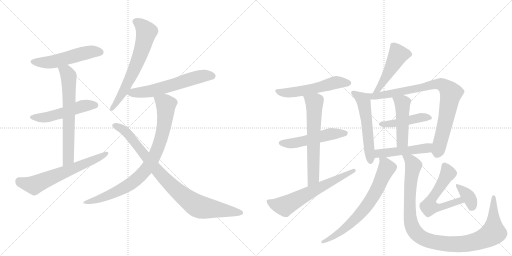
t = 0.00 s
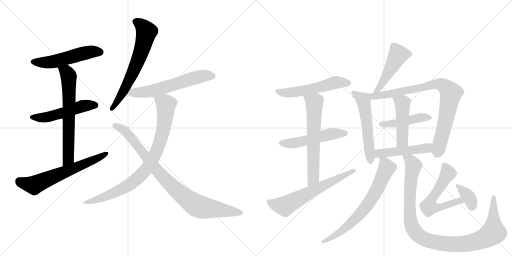
t = 3.33 s
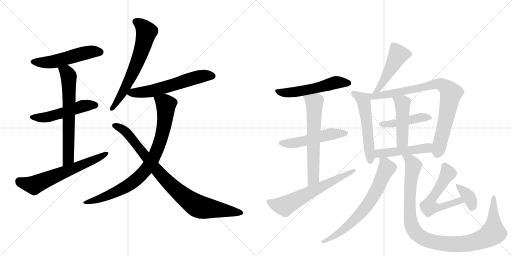
t = 6.65 s
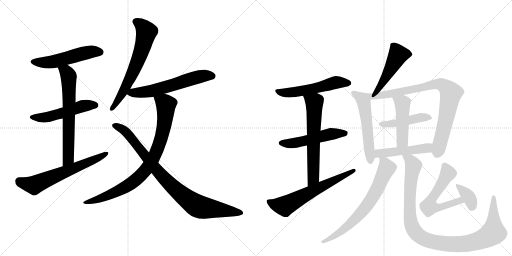
t = 9.97 s
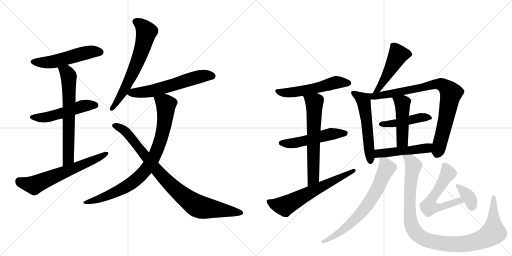
t = 13.30 s
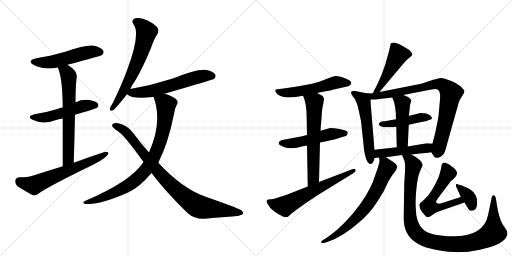
t = 16.62 s

The animated SVG that drew these frames (rendered in a browser with its animation timeline set to each time). Animation: 22 CSS @keyframes rules; one cycle of 16.62 s.

<svg version="1.1" viewBox="0 0 2048 1024" xmlns="http://www.w3.org/2000/svg">
  <g stroke="lightgray" stroke-dasharray="1,1" stroke-width="1" transform="scale(4, 4)">
    <line x1="0" y1="0" x2="256" y2="256"></line>
    <line x1="256" y1="0" x2="0" y2="256"></line>
    <line x1="128" y1="0" x2="128" y2="256"></line>
    <line x1="0" y1="128" x2="256" y2="128"></line>
    <line x1="256" y1="0" x2="512" y2="256"></line>
    <line x1="512" y1="0" x2="256" y2="256"></line>
    <line x1="384" y1="0" x2="384" y2="256"></line>
    <line x1="256" y1="128" x2="512" y2="128"></line>
  </g>
<g transform="scale(1, -1) translate(0, -850)">
   <style type="text/css">
    @keyframes keyframes0 {
      from {
       stroke: black;
       stroke-dashoffset: 530;
       stroke-width: 128;
       }
       63% {
       animation-timing-function: step-end;
       stroke: black;
       stroke-dashoffset: 0;
       stroke-width: 128;
       }
       to {
       stroke: black;
       stroke-width: 1024;
       }
       }
       #make-me-a-hanzi-animation-0 {
         animation: keyframes0 0.681315s both;
         animation-delay: 0.000000s;
         animation-timing-function: linear;
       }
    @keyframes keyframes1 {
      from {
       stroke: black;
       stroke-dashoffset: 513;
       stroke-width: 128;
       }
       63% {
       animation-timing-function: step-end;
       stroke: black;
       stroke-dashoffset: 0;
       stroke-width: 128;
       }
       to {
       stroke: black;
       stroke-width: 1024;
       }
       }
       #make-me-a-hanzi-animation-1 {
         animation: keyframes1 0.667480s both;
         animation-delay: 0.681315s;
         animation-timing-function: linear;
       }
    @keyframes keyframes2 {
      from {
       stroke: black;
       stroke-dashoffset: 662;
       stroke-width: 128;
       }
       68% {
       animation-timing-function: step-end;
       stroke: black;
       stroke-dashoffset: 0;
       stroke-width: 128;
       }
       to {
       stroke: black;
       stroke-width: 1024;
       }
       }
       #make-me-a-hanzi-animation-2 {
         animation: keyframes2 0.788737s both;
         animation-delay: 1.348796s;
         animation-timing-function: linear;
       }
    @keyframes keyframes3 {
      from {
       stroke: black;
       stroke-dashoffset: 635;
       stroke-width: 128;
       }
       67% {
       animation-timing-function: step-end;
       stroke: black;
       stroke-dashoffset: 0;
       stroke-width: 128;
       }
       to {
       stroke: black;
       stroke-width: 1024;
       }
       }
       #make-me-a-hanzi-animation-3 {
         animation: keyframes3 0.766764s both;
         animation-delay: 2.137533s;
         animation-timing-function: linear;
       }
    @keyframes keyframes4 {
      from {
       stroke: black;
       stroke-dashoffset: 652;
       stroke-width: 128;
       }
       68% {
       animation-timing-function: step-end;
       stroke: black;
       stroke-dashoffset: 0;
       stroke-width: 128;
       }
       to {
       stroke: black;
       stroke-width: 1024;
       }
       }
       #make-me-a-hanzi-animation-4 {
         animation: keyframes4 0.780599s both;
         animation-delay: 2.904297s;
         animation-timing-function: linear;
       }
    @keyframes keyframes5 {
      from {
       stroke: black;
       stroke-dashoffset: 601;
       stroke-width: 128;
       }
       66% {
       animation-timing-function: step-end;
       stroke: black;
       stroke-dashoffset: 0;
       stroke-width: 128;
       }
       to {
       stroke: black;
       stroke-width: 1024;
       }
       }
       #make-me-a-hanzi-animation-5 {
         animation: keyframes5 0.739095s both;
         animation-delay: 3.684896s;
         animation-timing-function: linear;
       }
    @keyframes keyframes6 {
      from {
       stroke: black;
       stroke-dashoffset: 848;
       stroke-width: 128;
       }
       73% {
       animation-timing-function: step-end;
       stroke: black;
       stroke-dashoffset: 0;
       stroke-width: 128;
       }
       to {
       stroke: black;
       stroke-width: 1024;
       }
       }
       #make-me-a-hanzi-animation-6 {
         animation: keyframes6 0.940104s both;
         animation-delay: 4.423991s;
         animation-timing-function: linear;
       }
    @keyframes keyframes7 {
      from {
       stroke: black;
       stroke-dashoffset: 898;
       stroke-width: 128;
       }
       75% {
       animation-timing-function: step-end;
       stroke: black;
       stroke-dashoffset: 0;
       stroke-width: 128;
       }
       to {
       stroke: black;
       stroke-width: 1024;
       }
       }
       #make-me-a-hanzi-animation-7 {
         animation: keyframes7 0.980794s both;
         animation-delay: 5.364095s;
         animation-timing-function: linear;
       }
    @keyframes keyframes8 {
      from {
       stroke: black;
       stroke-dashoffset: 545;
       stroke-width: 128;
       }
       64% {
       animation-timing-function: step-end;
       stroke: black;
       stroke-dashoffset: 0;
       stroke-width: 128;
       }
       to {
       stroke: black;
       stroke-width: 1024;
       }
       }
       #make-me-a-hanzi-animation-8 {
         animation: keyframes8 0.693522s both;
         animation-delay: 6.344889s;
         animation-timing-function: linear;
       }
    @keyframes keyframes9 {
      from {
       stroke: black;
       stroke-dashoffset: 519;
       stroke-width: 128;
       }
       63% {
       animation-timing-function: step-end;
       stroke: black;
       stroke-dashoffset: 0;
       stroke-width: 128;
       }
       to {
       stroke: black;
       stroke-width: 1024;
       }
       }
       #make-me-a-hanzi-animation-9 {
         animation: keyframes9 0.672363s both;
         animation-delay: 7.038411s;
         animation-timing-function: linear;
       }
    @keyframes keyframes10 {
      from {
       stroke: black;
       stroke-dashoffset: 634;
       stroke-width: 128;
       }
       67% {
       animation-timing-function: step-end;
       stroke: black;
       stroke-dashoffset: 0;
       stroke-width: 128;
       }
       to {
       stroke: black;
       stroke-width: 1024;
       }
       }
       #make-me-a-hanzi-animation-10 {
         animation: keyframes10 0.765951s both;
         animation-delay: 7.710775s;
         animation-timing-function: linear;
       }
    @keyframes keyframes11 {
      from {
       stroke: black;
       stroke-dashoffset: 636;
       stroke-width: 128;
       }
       67% {
       animation-timing-function: step-end;
       stroke: black;
       stroke-dashoffset: 0;
       stroke-width: 128;
       }
       to {
       stroke: black;
       stroke-width: 1024;
       }
       }
       #make-me-a-hanzi-animation-11 {
         animation: keyframes11 0.767578s both;
         animation-delay: 8.476725s;
         animation-timing-function: linear;
       }
    @keyframes keyframes12 {
      from {
       stroke: black;
       stroke-dashoffset: 481;
       stroke-width: 128;
       }
       61% {
       animation-timing-function: step-end;
       stroke: black;
       stroke-dashoffset: 0;
       stroke-width: 128;
       }
       to {
       stroke: black;
       stroke-width: 1024;
       }
       }
       #make-me-a-hanzi-animation-12 {
         animation: keyframes12 0.641439s both;
         animation-delay: 9.244303s;
         animation-timing-function: linear;
       }
    @keyframes keyframes13 {
      from {
       stroke: black;
       stroke-dashoffset: 549;
       stroke-width: 128;
       }
       64% {
       animation-timing-function: step-end;
       stroke: black;
       stroke-dashoffset: 0;
       stroke-width: 128;
       }
       to {
       stroke: black;
       stroke-width: 1024;
       }
       }
       #make-me-a-hanzi-animation-13 {
         animation: keyframes13 0.696777s both;
         animation-delay: 9.885742s;
         animation-timing-function: linear;
       }
    @keyframes keyframes14 {
      from {
       stroke: black;
       stroke-dashoffset: 851;
       stroke-width: 128;
       }
       73% {
       animation-timing-function: step-end;
       stroke: black;
       stroke-dashoffset: 0;
       stroke-width: 128;
       }
       to {
       stroke: black;
       stroke-width: 1024;
       }
       }
       #make-me-a-hanzi-animation-14 {
         animation: keyframes14 0.942546s both;
         animation-delay: 10.582520s;
         animation-timing-function: linear;
       }
    @keyframes keyframes15 {
      from {
       stroke: black;
       stroke-dashoffset: 453;
       stroke-width: 128;
       }
       60% {
       animation-timing-function: step-end;
       stroke: black;
       stroke-dashoffset: 0;
       stroke-width: 128;
       }
       to {
       stroke: black;
       stroke-width: 1024;
       }
       }
       #make-me-a-hanzi-animation-15 {
         animation: keyframes15 0.618652s both;
         animation-delay: 11.525065s;
         animation-timing-function: linear;
       }
    @keyframes keyframes16 {
      from {
       stroke: black;
       stroke-dashoffset: 468;
       stroke-width: 128;
       }
       60% {
       animation-timing-function: step-end;
       stroke: black;
       stroke-dashoffset: 0;
       stroke-width: 128;
       }
       to {
       stroke: black;
       stroke-width: 1024;
       }
       }
       #make-me-a-hanzi-animation-16 {
         animation: keyframes16 0.630859s both;
         animation-delay: 12.143717s;
         animation-timing-function: linear;
       }
    @keyframes keyframes17 {
      from {
       stroke: black;
       stroke-dashoffset: 487;
       stroke-width: 128;
       }
       61% {
       animation-timing-function: step-end;
       stroke: black;
       stroke-dashoffset: 0;
       stroke-width: 128;
       }
       to {
       stroke: black;
       stroke-width: 1024;
       }
       }
       #make-me-a-hanzi-animation-17 {
         animation: keyframes17 0.646322s both;
         animation-delay: 12.774577s;
         animation-timing-function: linear;
       }
    @keyframes keyframes18 {
      from {
       stroke: black;
       stroke-dashoffset: 700;
       stroke-width: 128;
       }
       69% {
       animation-timing-function: step-end;
       stroke: black;
       stroke-dashoffset: 0;
       stroke-width: 128;
       }
       to {
       stroke: black;
       stroke-width: 1024;
       }
       }
       #make-me-a-hanzi-animation-18 {
         animation: keyframes18 0.819661s both;
         animation-delay: 13.420898s;
         animation-timing-function: linear;
       }
    @keyframes keyframes19 {
      from {
       stroke: black;
       stroke-dashoffset: 1060;
       stroke-width: 128;
       }
       78% {
       animation-timing-function: step-end;
       stroke: black;
       stroke-dashoffset: 0;
       stroke-width: 128;
       }
       to {
       stroke: black;
       stroke-width: 1024;
       }
       }
       #make-me-a-hanzi-animation-19 {
         animation: keyframes19 1.112630s both;
         animation-delay: 14.240560s;
         animation-timing-function: linear;
       }
    @keyframes keyframes20 {
      from {
       stroke: black;
       stroke-dashoffset: 580;
       stroke-width: 128;
       }
       65% {
       animation-timing-function: step-end;
       stroke: black;
       stroke-dashoffset: 0;
       stroke-width: 128;
       }
       to {
       stroke: black;
       stroke-width: 1024;
       }
       }
       #make-me-a-hanzi-animation-20 {
         animation: keyframes20 0.722005s both;
         animation-delay: 15.353190s;
         animation-timing-function: linear;
       }
    @keyframes keyframes21 {
      from {
       stroke: black;
       stroke-dashoffset: 366;
       stroke-width: 128;
       }
       54% {
       animation-timing-function: step-end;
       stroke: black;
       stroke-dashoffset: 0;
       stroke-width: 128;
       }
       to {
       stroke: black;
       stroke-width: 1024;
       }
       }
       #make-me-a-hanzi-animation-21 {
         animation: keyframes21 0.547852s both;
         animation-delay: 16.075195s;
         animation-timing-function: linear;
       }
</style>
<path d="M 270 591 Q 405 627 409 630 Q 418 640 412 649 Q 403 662 370 668 Q 342 671 261 643 Q 197 625 145 617 Q 105 607 135 590 Q 177 569 231 580 L 270 591 Z" fill="lightgray"></path> 
<path d="M 300 391 Q 384 415 389 420 Q 396 427 392 435 Q 385 445 357 450 Q 329 454 303 441 Q 302 441 302 440 L 251 420 Q 241 419 230 414 Q 188 401 138 393 Q 105 384 130 371 Q 172 350 221 369 Q 234 373 251 376 L 300 391 Z" fill="lightgray"></path> 
<path d="M 295 199 Q 298 302 300 391 L 302 440 Q 302 495 306 536 Q 315 563 270 591 C 245 608 220 608 231 580 Q 250 540 251 420 L 251 376 Q 251 303 251 185 C 251 155 294 169 295 199 Z" fill="lightgray"></path> 
<path d="M 251 185 Q 193 167 130 147 Q 111 141 77 141 Q 64 140 61 128 Q 60 113 70 105 Q 95 89 131 69 Q 141 66 155 76 Q 185 100 376 193 Q 401 205 420 220 Q 433 229 434 239 Q 428 245 415 241 Q 357 222 295 199 L 251 185 Z" fill="lightgray"></path> 
<path d="M 521 494 Q 528 510 540 526 Q 571 578 604 658 Q 616 695 630 714 Q 637 726 630 739 Q 623 751 590 768 Q 559 781 541 777 Q 522 771 535 751 Q 562 715 510 574 Q 486 508 449 434 Q 440 422 440 415 Q 439 403 452 409 Q 462 415 508 473 L 521 494 Z" fill="lightgray"></path> 
<path d="M 658 475 Q 853 532 857 535 Q 866 545 860 553 Q 851 566 820 571 Q 790 575 688 535 Q 604 508 521 494 C 491 489 486 488 508 473 Q 529 452 610 462 Q 611 463 614 463 L 658 475 Z" fill="lightgray"></path> 
<path d="M 574 202 Q 523 124 346 49 Q 318 36 350 34 Q 398 31 508 78 Q 509 79 514 81 Q 557 100 606 158 L 633 199 Q 673 277 696 394 Q 700 419 707 431 Q 714 438 708 449 Q 695 465 658 475 C 629 484 605 492 614 463 Q 651 363 596 240 L 574 202 Z" fill="lightgray"></path> 
<path d="M 606 158 Q 658 88 750 -2 Q 781 -30 829 -24 Q 893 -18 940 -15 Q 955 -14 969 -8 Q 978 -1 965 9 Q 949 19 817 65 Q 727 98 633 199 L 596 240 Q 563 277 530 321 Q 509 349 472 357 Q 460 360 450 353 Q 446 346 454 339 Q 461 332 470 326 Q 494 314 574 202 L 606 158 Z" fill="lightgray"></path> 
<path d="M 1268 478 L 1302 485 Q 1314 486 1353 496 L 1384 503 Q 1395 504 1399 509 Q 1405 510 1405 519 Q 1405 528 1380 537 Q 1355 546 1344.5 546 Q 1334 546 1295.5 530.5 Q 1257 515 1182 503 L 1127 495 L 1108 493 Q 1093 490 1110 473 Q 1127 456 1182 462 L 1212 467 L 1268 478 Z" fill="lightgray"></path> 
<path d="M 1280 280 L 1305 285 Q 1341 292 1362 300 L 1380 305 Q 1391 308 1391 321 Q 1388 330 1357 334.5 Q 1326 339 1320 338 L 1282 327 L 1228 310 L 1204 304 L 1134 291 Q 1116 287 1115 280 Q 1113 271 1130.5 264 Q 1148 257 1157 257 Q 1166 257 1188 259 Q 1206 264 1228 268 L 1280 280 Z" fill="lightgray"></path> 
<path d="M 1276 122 L 1280 280 L 1282 327 L 1288 405 Q 1289 417 1293 435 Q 1297 452 1295 458 Q 1293 464 1288 468 Q 1282 471 1268 478 C 1241 492 1200 495 1212 467 L 1217 455 Q 1224 432 1226 404 L 1227 362 L 1228 310 L 1228 268 L 1231 104 C 1232 74 1275 92 1276 122 Z" fill="lightgray"></path> 
<path d="M 1231 104 L 1147 71 L 1094 54 L 1074 52 L 1068 50 Q 1064 46 1071 33 Q 1077 20 1096.5 5.5 Q 1116 -9 1131.5 -15.5 Q 1147 -22 1155.5 -13.5 Q 1164 -5 1186 11 L 1222 37 L 1270 69 L 1413 157 Q 1426 165 1422 171 Q 1418 177 1409 173 L 1276 122 L 1231 104 Z" fill="lightgray"></path> 
<path d="M 1518 482 L 1604 584 Q 1622 607 1635 617 Q 1647 627 1649 631 Q 1650 635 1645 641 Q 1640 650 1629 655 Q 1589 680 1575 680 Q 1567 678 1564 677 Q 1561 674 1561 668 Q 1560 661 1553 634 Q 1531 548 1491 477 C 1476 451 1499 459 1518 482 Z" fill="lightgray"></path> 
<path d="M 1473 476 L 1440 482 L 1417 487 Q 1394 487 1412 464 Q 1419 456 1423 446 Q 1429 436 1435 408 Q 1441 379 1444 366 L 1456 254 Q 1456 250 1460 231 Q 1468 194 1483 194 Q 1491 194 1499 218 L 1498 251 L 1483 432 Q 1483 440 1482 452 C 1480 475 1480 475 1473 476 Z" fill="lightgray"></path> 
<path d="M 1613 470 L 1720 491 Q 1744 495 1748 493 Q 1752 491 1756 487 L 1760 475 Q 1761 468 1760 452 L 1754 386 L 1752 374 L 1741 319 L 1730 276 C 1723 247 1722 245 1725 241 L 1737 223 Q 1741 216 1758 221 Q 1767 226 1774 233 Q 1780 240 1788 273 L 1835 440 Q 1838 450 1848 465 Q 1858 479 1858 484 Q 1858 489 1846 501 Q 1834 513 1805 526 Q 1775 538 1764 538 Q 1752 537 1718 526 Q 1684 515 1680 514 L 1518 482 L 1491 477 L 1473 476 C 1443 474 1452 452 1482 452 L 1504 452 Q 1511 454 1569 460 L 1613 470 Z" fill="lightgray"></path> 
<path d="M 1635 351 L 1636 351 L 1657 356 L 1696 364 Q 1707 365 1716 370 Q 1728 374 1728 377.5 Q 1728 381 1720 389 Q 1714 393 1701 397 L 1689 397 L 1687 398 L 1682 398 L 1666 394 Q 1638 387 1636 387 L 1584 373 L 1539 365 L 1526 364 Q 1519 361 1515 354 Q 1514 351 1521 346 Q 1528 341 1553 341 L 1571 341 Q 1575 343 1585 343 L 1635 351 Z" fill="lightgray"></path> 
<path d="M 1631 264 L 1635 351 L 1636 387 L 1636 392 L 1639 417 L 1640 429 Q 1645 446 1645 449 Q 1642 460 1613 470 C 1585 480 1557 487 1569 460 Q 1584 430 1584 373 L 1585 343 L 1587 261 C 1588 231 1630 234 1631 264 Z" fill="lightgray"></path> 
<path d="M 1730 276 L 1707 277 L 1631 264 L 1587 261 L 1498 251 C 1468 248 1469 214 1499 218 L 1516 220 L 1544 221 L 1608 230 L 1645 232 L 1690 237 Q 1698 237 1725 241 C 1755 245 1760 275 1730 276 Z" fill="lightgray"></path> 
<path d="M 1516 220 L 1518 208 Q 1519 205 1510 175 L 1491 121 Q 1480 96 1462 65 Q 1416 -8 1351 -67 Q 1323 -90 1301 -105 L 1290 -111 Q 1282 -117 1286 -121 Q 1290 -124 1296 -122 L 1309 -118 Q 1373 -97 1445 -32 Q 1479 -1 1498 27 Q 1517 54 1535 85 L 1553 123 Q 1567 148 1576 158 Q 1585 168 1588 179 Q 1591 190 1573 202 L 1544 221 C 1519 237 1513 241 1516 220 Z" fill="lightgray"></path> 
<path d="M 1608 230 L 1616 211 Q 1622 199 1620 164 L 1617 116 L 1615 -12 Q 1613 -53 1627 -80 Q 1654 -134 1747 -150 Q 1796 -159 1834 -159 Q 1871 -159 1920 -149 Q 1968 -138 1992 -126 Q 2015 -114 2023 -102 Q 2030 -89 2030 -85 Q 2029 -80 2027 -72 L 2011 -48 Q 1996 -24 1987 33 L 1984 54 Q 1981 69 1975 69 Q 1968 69 1966 56 L 1952 -11 Q 1935 -95 1813 -95 Q 1726 -95 1695 -70 Q 1663 -44 1663 20 Q 1661 52 1666 99 Q 1671 146 1681 167 Q 1690 187 1690 189 Q 1690 201 1675 213 Q 1660 225 1645 232 C 1619 247 1597 258 1608 230 Z" fill="lightgray"></path> 
<path d="M 1744 44 Q 1745 48 1750 54 L 1757 64 L 1804 126 Q 1806 128 1816 136 Q 1825 144 1828 154 Q 1831 163 1814 179 Q 1797 195 1780 200 Q 1769 200 1767 192 Q 1767 191 1763 171 Q 1758 150 1753 138 Q 1725 75 1695 50 Q 1680 37 1679 36 Q 1674 18 1690 0 Q 1705 -19 1710 -19 Q 1715 -19 1722 -15 L 1735 -6 Q 1743 0 1757 5 L 1858 40 C 1886 50 1872 71 1843 62 L 1772 39 Q 1744 30 1744 44 Z" fill="lightgray"></path> 
<path d="M 1858 40 L 1865 28 Q 1875 12 1877.5 9.5 Q 1880 7 1888.5 7 Q 1897 7 1903 15.5 Q 1909 24 1909 40.5 Q 1909 57 1901.5 70.5 Q 1894 84 1881 92 Q 1868 100 1847.5 108 Q 1827 116 1825 114 Q 1822 108 1825 102 L 1830 92 L 1843 62 L 1858 40 Z" fill="lightgray"></path> 
      <clipPath id="make-me-a-hanzi-clip-0">
      <path d="M 270 591 Q 405 627 409 630 Q 418 640 412 649 Q 403 662 370 668 Q 342 671 261 643 Q 197 625 145 617 Q 105 607 135 590 Q 177 569 231 580 L 270 591 Z" fill="lightgray"></path>
      </clipPath>
      <path clip-path="url(#make-me-a-hanzi-clip-0)" d="M 137 605 L 159 600 L 206 602 L 347 640 L 389 644 L 404 639 " fill="none" id="make-me-a-hanzi-animation-0" stroke-dasharray="402 804" stroke-linecap="round"></path>

      <clipPath id="make-me-a-hanzi-clip-1">
      <path d="M 300 391 Q 384 415 389 420 Q 396 427 392 435 Q 385 445 357 450 Q 329 454 303 441 Q 302 441 302 440 L 251 420 Q 241 419 230 414 Q 188 401 138 393 Q 105 384 130 371 Q 172 350 221 369 Q 234 373 251 376 L 300 391 Z" fill="lightgray"></path>
      </clipPath>
      <path clip-path="url(#make-me-a-hanzi-clip-1)" d="M 132 383 L 155 378 L 193 382 L 338 427 L 381 429 " fill="none" id="make-me-a-hanzi-animation-1" stroke-dasharray="385 770" stroke-linecap="round"></path>

      <clipPath id="make-me-a-hanzi-clip-2">
      <path d="M 295 199 Q 298 302 300 391 L 302 440 Q 302 495 306 536 Q 315 563 270 591 C 245 608 220 608 231 580 Q 250 540 251 420 L 251 376 Q 251 303 251 185 C 251 155 294 169 295 199 Z" fill="lightgray"></path>
      </clipPath>
      <path clip-path="url(#make-me-a-hanzi-clip-2)" d="M 238 578 L 266 561 L 275 545 L 274 223 L 256 195 " fill="none" id="make-me-a-hanzi-animation-2" stroke-dasharray="534 1068" stroke-linecap="round"></path>

      <clipPath id="make-me-a-hanzi-clip-3">
      <path d="M 251 185 Q 193 167 130 147 Q 111 141 77 141 Q 64 140 61 128 Q 60 113 70 105 Q 95 89 131 69 Q 141 66 155 76 Q 185 100 376 193 Q 401 205 420 220 Q 433 229 434 239 Q 428 245 415 241 Q 357 222 295 199 L 251 185 Z" fill="lightgray"></path>
      </clipPath>
      <path clip-path="url(#make-me-a-hanzi-clip-3)" d="M 77 125 L 113 113 L 142 112 L 428 236 " fill="none" id="make-me-a-hanzi-animation-3" stroke-dasharray="507 1014" stroke-linecap="round"></path>

      <clipPath id="make-me-a-hanzi-clip-4">
      <path d="M 521 494 Q 528 510 540 526 Q 571 578 604 658 Q 616 695 630 714 Q 637 726 630 739 Q 623 751 590 768 Q 559 781 541 777 Q 522 771 535 751 Q 562 715 510 574 Q 486 508 449 434 Q 440 422 440 415 Q 439 403 452 409 Q 462 415 508 473 L 521 494 Z" fill="lightgray"></path>
      </clipPath>
      <path clip-path="url(#make-me-a-hanzi-clip-4)" d="M 544 763 L 572 743 L 586 722 L 571 663 L 545 590 L 502 499 L 449 417 " fill="none" id="make-me-a-hanzi-animation-4" stroke-dasharray="524 1048" stroke-linecap="round"></path>

      <clipPath id="make-me-a-hanzi-clip-5">
      <path d="M 658 475 Q 853 532 857 535 Q 866 545 860 553 Q 851 566 820 571 Q 790 575 688 535 Q 604 508 521 494 C 491 489 486 488 508 473 Q 529 452 610 462 Q 611 463 614 463 L 658 475 Z" fill="lightgray"></path>
      </clipPath>
      <path clip-path="url(#make-me-a-hanzi-clip-5)" d="M 516 476 L 577 481 L 666 500 L 810 546 L 852 544 " fill="none" id="make-me-a-hanzi-animation-5" stroke-dasharray="473 946" stroke-linecap="round"></path>

      <clipPath id="make-me-a-hanzi-clip-6">
      <path d="M 574 202 Q 523 124 346 49 Q 318 36 350 34 Q 398 31 508 78 Q 509 79 514 81 Q 557 100 606 158 L 633 199 Q 673 277 696 394 Q 700 419 707 431 Q 714 438 708 449 Q 695 465 658 475 C 629 484 605 492 614 463 Q 651 363 596 240 L 574 202 Z" fill="lightgray"></path>
      </clipPath>
      <path clip-path="url(#make-me-a-hanzi-clip-6)" d="M 623 458 L 664 431 L 661 374 L 640 280 L 595 187 L 547 134 L 490 94 L 423 64 L 355 43 " fill="none" id="make-me-a-hanzi-animation-6" stroke-dasharray="720 1440" stroke-linecap="round"></path>

      <clipPath id="make-me-a-hanzi-clip-7">
      <path d="M 606 158 Q 658 88 750 -2 Q 781 -30 829 -24 Q 893 -18 940 -15 Q 955 -14 969 -8 Q 978 -1 965 9 Q 949 19 817 65 Q 727 98 633 199 L 596 240 Q 563 277 530 321 Q 509 349 472 357 Q 460 360 450 353 Q 446 346 454 339 Q 461 332 470 326 Q 494 314 574 202 L 606 158 Z" fill="lightgray"></path>
      </clipPath>
      <path clip-path="url(#make-me-a-hanzi-clip-7)" d="M 458 348 L 505 321 L 664 129 L 774 35 L 809 20 L 963 -1 " fill="none" id="make-me-a-hanzi-animation-7" stroke-dasharray="770 1540" stroke-linecap="round"></path>

      <clipPath id="make-me-a-hanzi-clip-8">
      <path d="M 1268 478 L 1302 485 Q 1314 486 1353 496 L 1384 503 Q 1395 504 1399 509 Q 1405 510 1405 519 Q 1405 528 1380 537 Q 1355 546 1344.5 546 Q 1334 546 1295.5 530.5 Q 1257 515 1182 503 L 1127 495 L 1108 493 Q 1093 490 1110 473 Q 1127 456 1182 462 L 1212 467 L 1268 478 Z" fill="lightgray"></path>
      </clipPath>
      <path clip-path="url(#make-me-a-hanzi-clip-8)" d="M 1111 483 L 1170 480 L 1344 520 L 1395 518 " fill="none" id="make-me-a-hanzi-animation-8" stroke-dasharray="417 834" stroke-linecap="round"></path>

      <clipPath id="make-me-a-hanzi-clip-9">
      <path d="M 1280 280 L 1305 285 Q 1341 292 1362 300 L 1380 305 Q 1391 308 1391 321 Q 1388 330 1357 334.5 Q 1326 339 1320 338 L 1282 327 L 1228 310 L 1204 304 L 1134 291 Q 1116 287 1115 280 Q 1113 271 1130.5 264 Q 1148 257 1157 257 Q 1166 257 1188 259 Q 1206 264 1228 268 L 1280 280 Z" fill="lightgray"></path>
      </clipPath>
      <path clip-path="url(#make-me-a-hanzi-clip-9)" d="M 1124 278 L 1177 277 L 1320 313 L 1382 318 " fill="none" id="make-me-a-hanzi-animation-9" stroke-dasharray="391 782" stroke-linecap="round"></path>

      <clipPath id="make-me-a-hanzi-clip-10">
      <path d="M 1276 122 L 1280 280 L 1282 327 L 1288 405 Q 1289 417 1293 435 Q 1297 452 1295 458 Q 1293 464 1288 468 Q 1282 471 1268 478 C 1241 492 1200 495 1212 467 L 1217 455 Q 1224 432 1226 404 L 1227 362 L 1228 310 L 1228 268 L 1231 104 C 1232 74 1275 92 1276 122 Z" fill="lightgray"></path>
      </clipPath>
      <path clip-path="url(#make-me-a-hanzi-clip-10)" d="M 1220 463 L 1258 440 L 1254 146 L 1252 134 L 1235 112 " fill="none" id="make-me-a-hanzi-animation-10" stroke-dasharray="506 1012" stroke-linecap="round"></path>

      <clipPath id="make-me-a-hanzi-clip-11">
      <path d="M 1231 104 L 1147 71 L 1094 54 L 1074 52 L 1068 50 Q 1064 46 1071 33 Q 1077 20 1096.5 5.5 Q 1116 -9 1131.5 -15.5 Q 1147 -22 1155.5 -13.5 Q 1164 -5 1186 11 L 1222 37 L 1270 69 L 1413 157 Q 1426 165 1422 171 Q 1418 177 1409 173 L 1276 122 L 1231 104 Z" fill="lightgray"></path>
      </clipPath>
      <path clip-path="url(#make-me-a-hanzi-clip-11)" d="M 1073 46 L 1095 33 L 1143 28 L 1415 168 " fill="none" id="make-me-a-hanzi-animation-11" stroke-dasharray="508 1016" stroke-linecap="round"></path>

      <clipPath id="make-me-a-hanzi-clip-12">
      <path d="M 1518 482 L 1604 584 Q 1622 607 1635 617 Q 1647 627 1649 631 Q 1650 635 1645 641 Q 1640 650 1629 655 Q 1589 680 1575 680 Q 1567 678 1564 677 Q 1561 674 1561 668 Q 1560 661 1553 634 Q 1531 548 1491 477 C 1476 451 1499 459 1518 482 Z" fill="lightgray"></path>
      </clipPath>
      <path clip-path="url(#make-me-a-hanzi-clip-12)" d="M 1640 633 L 1592 630 L 1523 507 L 1497 482 " fill="none" id="make-me-a-hanzi-animation-12" stroke-dasharray="353 706" stroke-linecap="round"></path>

      <clipPath id="make-me-a-hanzi-clip-13">
      <path d="M 1473 476 L 1440 482 L 1417 487 Q 1394 487 1412 464 Q 1419 456 1423 446 Q 1429 436 1435 408 Q 1441 379 1444 366 L 1456 254 Q 1456 250 1460 231 Q 1468 194 1483 194 Q 1491 194 1499 218 L 1498 251 L 1483 432 Q 1483 440 1482 452 C 1480 475 1480 475 1473 476 Z" fill="lightgray"></path>
      </clipPath>
      <path clip-path="url(#make-me-a-hanzi-clip-13)" d="M 1415 475 L 1455 445 L 1482 204 " fill="none" id="make-me-a-hanzi-animation-13" stroke-dasharray="421 842" stroke-linecap="round"></path>

      <clipPath id="make-me-a-hanzi-clip-14">
      <path d="M 1613 470 L 1720 491 Q 1744 495 1748 493 Q 1752 491 1756 487 L 1760 475 Q 1761 468 1760 452 L 1754 386 L 1752 374 L 1741 319 L 1730 276 C 1723 247 1722 245 1725 241 L 1737 223 Q 1741 216 1758 221 Q 1767 226 1774 233 Q 1780 240 1788 273 L 1835 440 Q 1838 450 1848 465 Q 1858 479 1858 484 Q 1858 489 1846 501 Q 1834 513 1805 526 Q 1775 538 1764 538 Q 1752 537 1718 526 Q 1684 515 1680 514 L 1518 482 L 1491 477 L 1473 476 C 1443 474 1452 452 1482 452 L 1504 452 Q 1511 454 1569 460 L 1613 470 Z" fill="lightgray"></path>
      </clipPath>
      <path clip-path="url(#make-me-a-hanzi-clip-14)" d="M 1478 471 L 1490 464 L 1538 470 L 1733 513 L 1762 513 L 1785 501 L 1804 477 L 1786 380 L 1749 236 " fill="none" id="make-me-a-hanzi-animation-14" stroke-dasharray="723 1446" stroke-linecap="round"></path>

      <clipPath id="make-me-a-hanzi-clip-15">
      <path d="M 1635 351 L 1636 351 L 1657 356 L 1696 364 Q 1707 365 1716 370 Q 1728 374 1728 377.5 Q 1728 381 1720 389 Q 1714 393 1701 397 L 1689 397 L 1687 398 L 1682 398 L 1666 394 Q 1638 387 1636 387 L 1584 373 L 1539 365 L 1526 364 Q 1519 361 1515 354 Q 1514 351 1521 346 Q 1528 341 1553 341 L 1571 341 Q 1575 343 1585 343 L 1635 351 Z" fill="lightgray"></path>
      </clipPath>
      <path clip-path="url(#make-me-a-hanzi-clip-15)" d="M 1524 355 L 1589 358 L 1682 380 L 1718 379 " fill="none" id="make-me-a-hanzi-animation-15" stroke-dasharray="325 650" stroke-linecap="round"></path>

      <clipPath id="make-me-a-hanzi-clip-16">
      <path d="M 1631 264 L 1635 351 L 1636 387 L 1636 392 L 1639 417 L 1640 429 Q 1645 446 1645 449 Q 1642 460 1613 470 C 1585 480 1557 487 1569 460 Q 1584 430 1584 373 L 1585 343 L 1587 261 C 1588 231 1630 234 1631 264 Z" fill="lightgray"></path>
      </clipPath>
      <path clip-path="url(#make-me-a-hanzi-clip-16)" d="M 1577 457 L 1609 437 L 1609 285 L 1594 268 " fill="none" id="make-me-a-hanzi-animation-16" stroke-dasharray="340 680" stroke-linecap="round"></path>

      <clipPath id="make-me-a-hanzi-clip-17">
      <path d="M 1730 276 L 1707 277 L 1631 264 L 1587 261 L 1498 251 C 1468 248 1469 214 1499 218 L 1516 220 L 1544 221 L 1608 230 L 1645 232 L 1690 237 Q 1698 237 1725 241 C 1755 245 1760 275 1730 276 Z" fill="lightgray"></path>
      </clipPath>
      <path clip-path="url(#make-me-a-hanzi-clip-17)" d="M 1503 224 L 1522 237 L 1708 258 L 1724 271 " fill="none" id="make-me-a-hanzi-animation-17" stroke-dasharray="359 718" stroke-linecap="round"></path>

      <clipPath id="make-me-a-hanzi-clip-18">
      <path d="M 1516 220 L 1518 208 Q 1519 205 1510 175 L 1491 121 Q 1480 96 1462 65 Q 1416 -8 1351 -67 Q 1323 -90 1301 -105 L 1290 -111 Q 1282 -117 1286 -121 Q 1290 -124 1296 -122 L 1309 -118 Q 1373 -97 1445 -32 Q 1479 -1 1498 27 Q 1517 54 1535 85 L 1553 123 Q 1567 148 1576 158 Q 1585 168 1588 179 Q 1591 190 1573 202 L 1544 221 C 1519 237 1513 241 1516 220 Z" fill="lightgray"></path>
      </clipPath>
      <path clip-path="url(#make-me-a-hanzi-clip-18)" d="M 1523 215 L 1538 201 L 1545 174 L 1502 80 L 1474 36 L 1402 -45 L 1345 -89 L 1292 -117 " fill="none" id="make-me-a-hanzi-animation-18" stroke-dasharray="572 1144" stroke-linecap="round"></path>

      <clipPath id="make-me-a-hanzi-clip-19">
      <path d="M 1608 230 L 1616 211 Q 1622 199 1620 164 L 1617 116 L 1615 -12 Q 1613 -53 1627 -80 Q 1654 -134 1747 -150 Q 1796 -159 1834 -159 Q 1871 -159 1920 -149 Q 1968 -138 1992 -126 Q 2015 -114 2023 -102 Q 2030 -89 2030 -85 Q 2029 -80 2027 -72 L 2011 -48 Q 1996 -24 1987 33 L 1984 54 Q 1981 69 1975 69 Q 1968 69 1966 56 L 1952 -11 Q 1935 -95 1813 -95 Q 1726 -95 1695 -70 Q 1663 -44 1663 20 Q 1661 52 1666 99 Q 1671 146 1681 167 Q 1690 187 1690 189 Q 1690 201 1675 213 Q 1660 225 1645 232 C 1619 247 1597 258 1608 230 Z" fill="lightgray"></path>
      </clipPath>
      <path clip-path="url(#make-me-a-hanzi-clip-19)" d="M 1614 227 L 1640 210 L 1654 187 L 1639 66 L 1644 -45 L 1661 -78 L 1697 -105 L 1761 -122 L 1839 -127 L 1905 -116 L 1959 -91 L 1974 -80 L 1973 61 " fill="none" id="make-me-a-hanzi-animation-19" stroke-dasharray="932 1864" stroke-linecap="round"></path>

      <clipPath id="make-me-a-hanzi-clip-20">
      <path d="M 1744 44 Q 1745 48 1750 54 L 1757 64 L 1804 126 Q 1806 128 1816 136 Q 1825 144 1828 154 Q 1831 163 1814 179 Q 1797 195 1780 200 Q 1769 200 1767 192 Q 1767 191 1763 171 Q 1758 150 1753 138 Q 1725 75 1695 50 Q 1680 37 1679 36 Q 1674 18 1690 0 Q 1705 -19 1710 -19 Q 1715 -19 1722 -15 L 1735 -6 Q 1743 0 1757 5 L 1858 40 C 1886 50 1872 71 1843 62 L 1772 39 Q 1744 30 1744 44 Z" fill="lightgray"></path>
      </clipPath>
      <path clip-path="url(#make-me-a-hanzi-clip-20)" d="M 1779 187 L 1790 154 L 1723 49 L 1717 23 L 1744 18 L 1838 47 L 1849 42 " fill="none" id="make-me-a-hanzi-animation-20" stroke-dasharray="452 904" stroke-linecap="round"></path>

      <clipPath id="make-me-a-hanzi-clip-21">
      <path d="M 1858 40 L 1865 28 Q 1875 12 1877.5 9.5 Q 1880 7 1888.5 7 Q 1897 7 1903 15.5 Q 1909 24 1909 40.5 Q 1909 57 1901.5 70.5 Q 1894 84 1881 92 Q 1868 100 1847.5 108 Q 1827 116 1825 114 Q 1822 108 1825 102 L 1830 92 L 1843 62 L 1858 40 Z" fill="lightgray"></path>
      </clipPath>
      <path clip-path="url(#make-me-a-hanzi-clip-21)" d="M 1828 108 L 1881 54 L 1886 20 " fill="none" id="make-me-a-hanzi-animation-21" stroke-dasharray="238 476" stroke-linecap="round"></path>

</g>
</svg>
